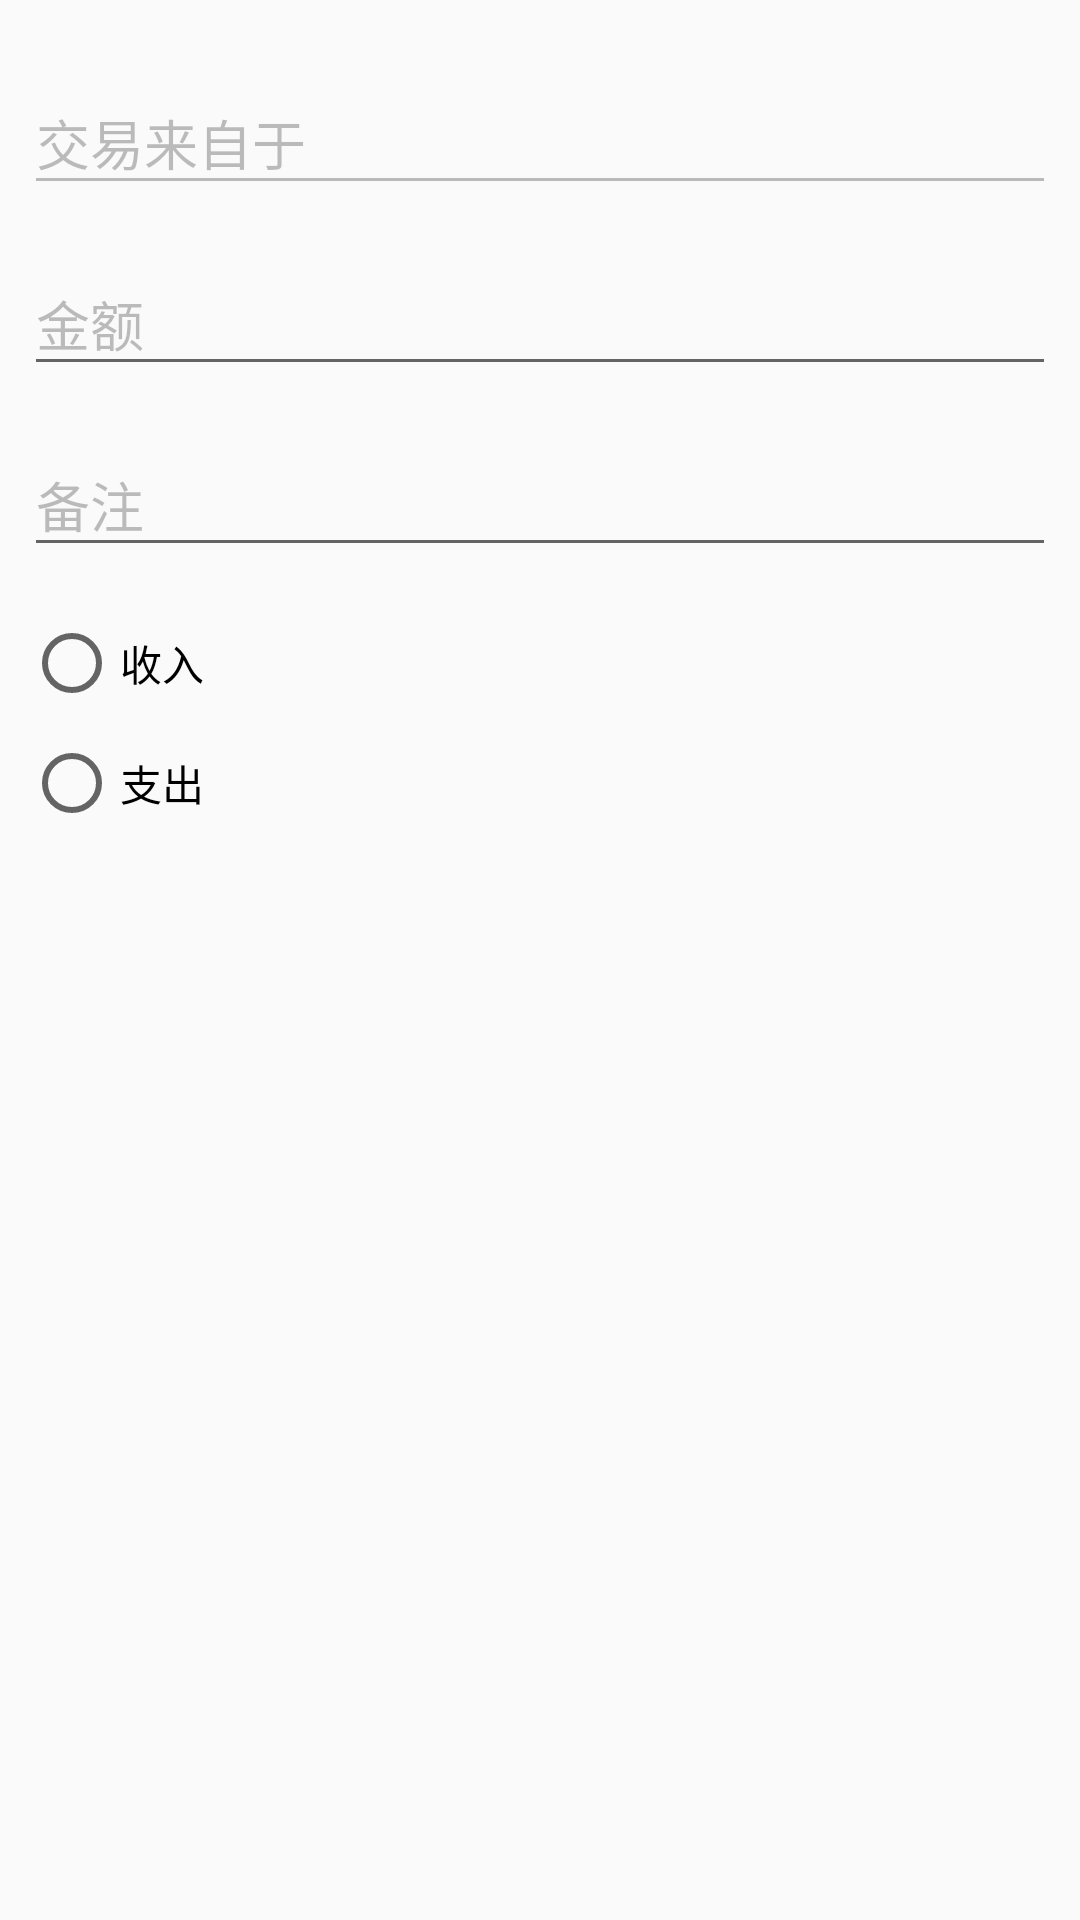

Reconstruct the res/layout file that produces this screen, plus the resources it refers to.
<!-- AndroidManifest.xml: application theme AppTheme.NoActionBar -->
<!-- res/layout/dialog_edit_transaction.xml -->
<?xml version="1.0" encoding="utf-8"?>
<LinearLayout xmlns:android="http://schemas.android.com/apk/res/android"
    android:orientation="vertical"
    android:padding="@dimen/text_padding"
    android:layout_width="match_parent"
    android:layout_height="wrap_content">

    <com.google.android.material.textfield.TextInputLayout
        style="@style/input_layout"
        android:layout_marginTop="@dimen/small_margin">

        <EditText
            android:id="@+id/et_from"
            style="@style/edit_text"
            android:enabled="false"
            android:hint="@string/transaction_from" />
    </com.google.android.material.textfield.TextInputLayout>

    <com.google.android.material.textfield.TextInputLayout
        style="@style/input_layout"
        android:layout_marginTop="@dimen/small_margin">

        <EditText
            android:id="@+id/et_money"
            style="@style/edit_text"
            android:hint="@string/hint_money"
            android:inputType="number" />
    </com.google.android.material.textfield.TextInputLayout>

    <com.google.android.material.textfield.TextInputLayout
        style="@style/input_layout"
        android:layout_marginTop="@dimen/small_margin">

        <EditText
            android:id="@+id/et_remark"
            style="@style/edit_text"
            android:hint="@string/hint_remark" />
    </com.google.android.material.textfield.TextInputLayout>

    <RadioGroup
        android:id="@+id/rg_type"
        android:layout_marginTop="@dimen/activity_vertical_margin"
        android:layout_width="wrap_content"
        android:layout_height="wrap_content">
        <RadioButton
            android:id="@+id/rb_input"
            android:text="@string/input"
            android:layout_width="wrap_content"
            android:layout_height="wrap_content" />
        <RadioButton
            android:id="@+id/rb_output"
            android:text="@string/output"
            android:layout_marginTop="@dimen/text_padding"
            android:layout_width="wrap_content"
            android:layout_height="wrap_content" />
    </RadioGroup>
</LinearLayout>
<!-- resources referenced by this layout -->
<resources>
  <dimen name="activity_vertical_margin">16dp</dimen>
  <dimen name="small_margin">8dp</dimen>
  <dimen name="text_padding">8dp</dimen>
  <string name="hint_money">金额</string>
  <string name="hint_remark">备注</string>
  <string name="input">收入</string>
  <string name="output">支出</string>
  <string name="transaction_from">交易来自于</string>
  <style name="edit_text">
          <item name="android:layout_width">match_parent</item>
          <item name="android:layout_height">wrap_content</item>
          <item name="android:textColor">@color/black_text</item>
          <item name="android:inputType">text</item>
          <item name="android:imeOptions">actionNext</item>
          <item name="android:maxLines">1</item>
      </style>
  <style name="input_layout">
          <item name="android:layout_width">match_parent</item>
          <item name="android:layout_height">wrap_content</item>
          <item name="android:textColorHint">@color/hint_disabled_black_text</item>
      </style>
  <style name="AppTheme.NoActionBar">
          <item name="windowActionBar">false</item>
          <item name="windowNoTitle">true</item>
      </style>
  <color name="black_text">#DB000000</color>
  <color name="hint_disabled_black_text">#41000000</color>
</resources>
